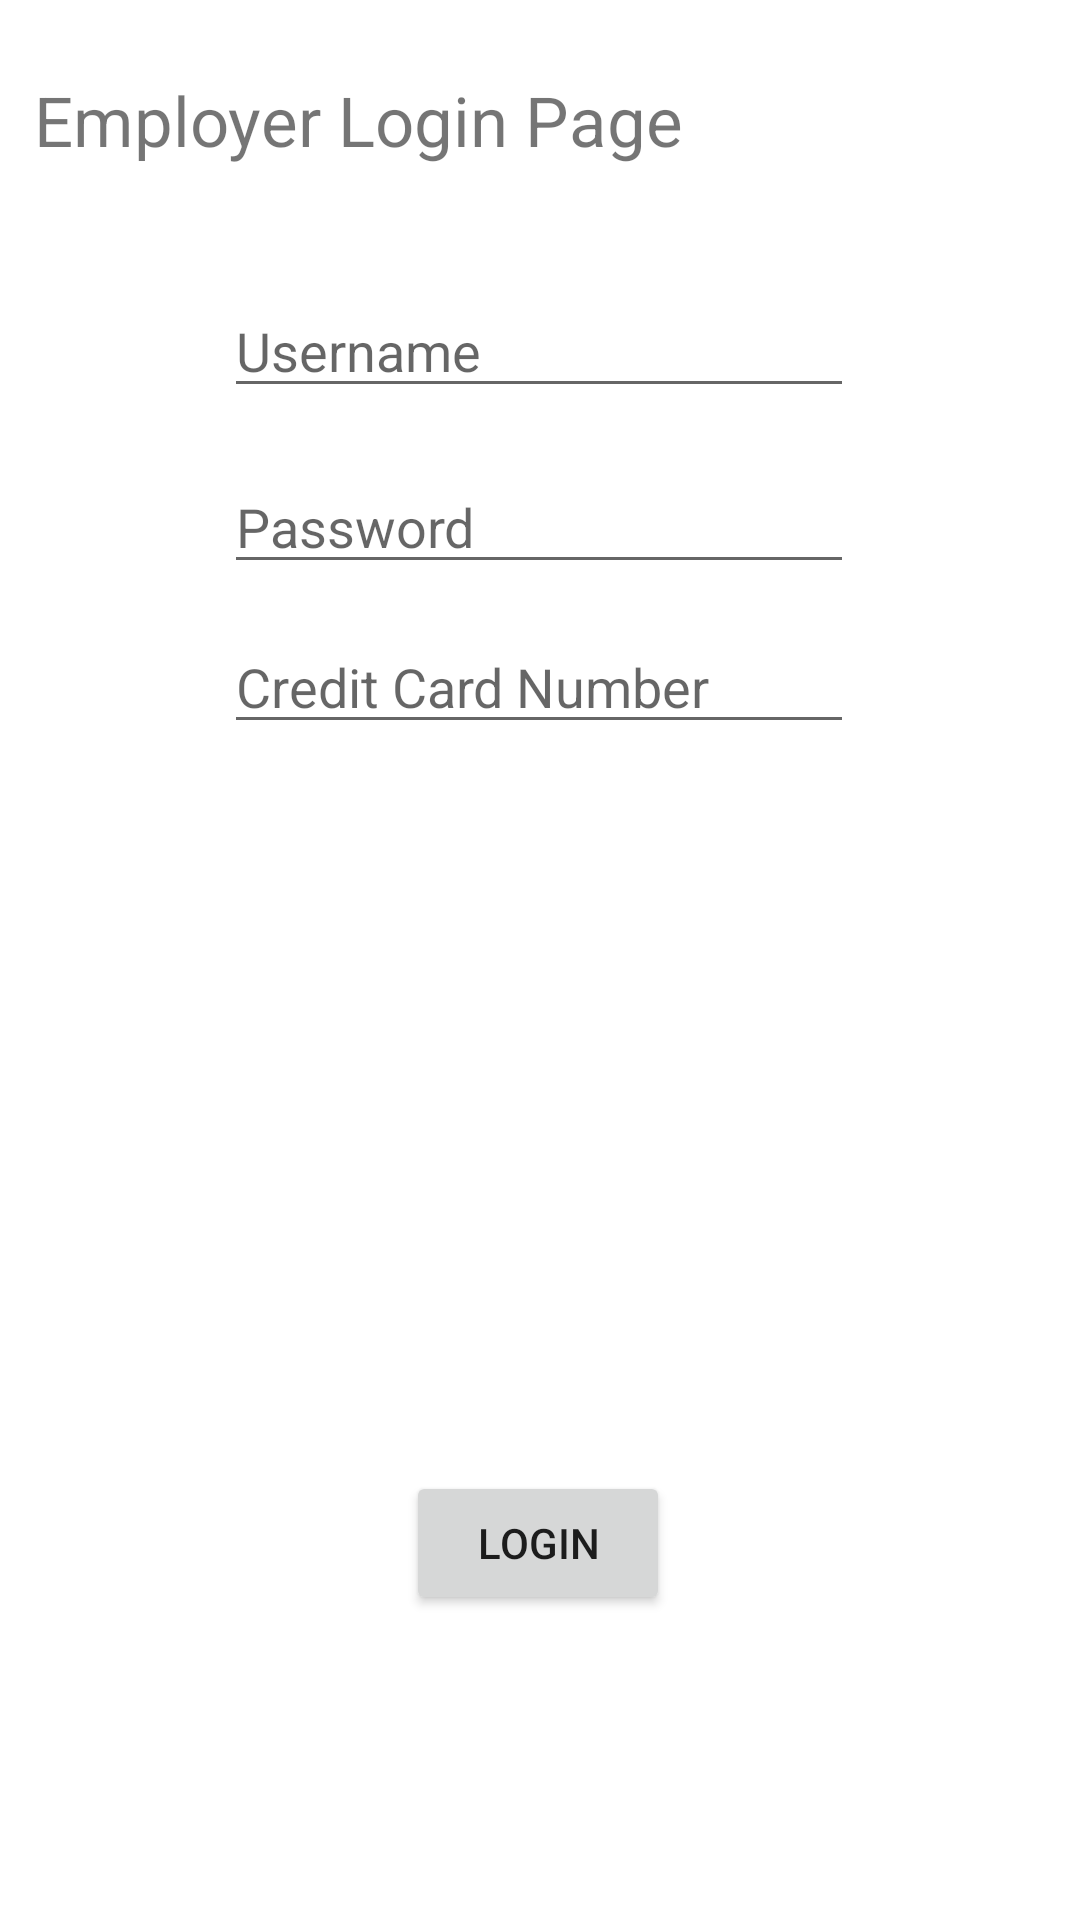

Layout XML and referenced resources for this Android screen:
<!-- AndroidManifest.xml: application theme Theme.CSCI3130Group6Project -->
<!-- res/layout/activity_employer_login.xml -->
<?xml version="1.0" encoding="utf-8"?>
<androidx.constraintlayout.widget.ConstraintLayout xmlns:android="http://schemas.android.com/apk/res/android"
    xmlns:app="http://schemas.android.com/apk/res-auto"
    xmlns:tools="http://schemas.android.com/tools"
    android:layout_width="match_parent"
    android:layout_height="match_parent">

    <TextView
        android:id="@+id/textView4"
        android:layout_width="wrap_content"
        android:layout_height="wrap_content"
        android:text="@string/employer_login_page"
        android:textSize="23dp"
        app:layout_constraintBottom_toTopOf="@+id/employerPassword"
        app:layout_constraintEnd_toEndOf="parent"
        app:layout_constraintHorizontal_bias="0.078"
        app:layout_constraintStart_toStartOf="parent"
        app:layout_constraintTop_toTopOf="parent"
        app:layout_constraintVertical_bias="0.202" />

    <EditText
        android:id="@+id/employerUsername"
        android:layout_width="wrap_content"
        android:layout_height="wrap_content"
        android:ems="10"
        android:hint="@string/Username"
        android:inputType="textPersonName"
        app:layout_constraintBottom_toBottomOf="parent"
        app:layout_constraintEnd_toEndOf="parent"
        app:layout_constraintHorizontal_bias="0.497"
        app:layout_constraintStart_toStartOf="parent"
        app:layout_constraintTop_toTopOf="parent"
        app:layout_constraintVertical_bias="0.158" />

    <EditText
        android:id="@+id/employerPassword"
        android:layout_width="wrap_content"
        android:layout_height="wrap_content"
        android:ems="10"
        android:hint="@string/Password"
        android:inputType="textPersonName"
        app:layout_constraintBottom_toBottomOf="parent"
        app:layout_constraintEnd_toEndOf="parent"
        app:layout_constraintHorizontal_bias="0.497"
        app:layout_constraintStart_toStartOf="parent"
        app:layout_constraintTop_toTopOf="parent"
        app:layout_constraintVertical_bias="0.256" />

    <EditText
        android:id="@+id/employerCredit"
        android:layout_width="wrap_content"
        android:layout_height="wrap_content"
        android:ems="10"
        android:inputType="textPersonName"
        android:hint="@string/credit_card_number"
        app:layout_constraintBottom_toBottomOf="parent"
        app:layout_constraintEnd_toEndOf="parent"
        app:layout_constraintHorizontal_bias="0.497"
        app:layout_constraintStart_toStartOf="parent"
        app:layout_constraintTop_toTopOf="parent"
        app:layout_constraintVertical_bias="0.345" />

    <Button
        android:id="@+id/employerLoginButton"
        android:layout_width="wrap_content"
        android:layout_height="wrap_content"
        android:text="@string/Login"
        app:layout_constraintBottom_toBottomOf="parent"
        app:layout_constraintEnd_toEndOf="parent"
        app:layout_constraintHorizontal_bias="0.498"
        app:layout_constraintStart_toStartOf="parent"
        app:layout_constraintTop_toTopOf="parent"
        app:layout_constraintVertical_bias="0.828" />
</androidx.constraintlayout.widget.ConstraintLayout>
<!-- resources referenced by this layout -->
<resources>
  <string name="Login">Login</string>
  <string name="Password">Password</string>
  <string name="Username">Username</string>
  <string name="credit_card_number">Credit Card Number</string>
  <string name="employer_login_page">Employer Login Page</string>
  <style name="Theme.CSCI3130Group6Project" parent="Theme.MaterialComponents.DayNight.DarkActionBar">
          
          <item name="colorPrimary">@color/purple_500</item>
          <item name="colorPrimaryVariant">@color/purple_700</item>
          <item name="colorOnPrimary">@color/white</item>
          
          <item name="colorSecondary">@color/teal_200</item>
          <item name="colorSecondaryVariant">@color/teal_700</item>
          <item name="colorOnSecondary">@color/black</item>
          
          <item name="android:statusBarColor">?attr/colorPrimaryVariant</item>
          
      </style>
  <!-- not gathered from this repository: default colours our renderer supplied (Android Studio template values) -->
  <color name="purple_500">#FF6200EE</color>
  <color name="purple_700">#FF3700B3</color>
  <color name="teal_200">#FF03DAC5</color>
  <color name="teal_700">#FF018786</color>
  <color name="black">#FF000000</color>
  <color name="white">#FFFFFFFF</color>
</resources>
